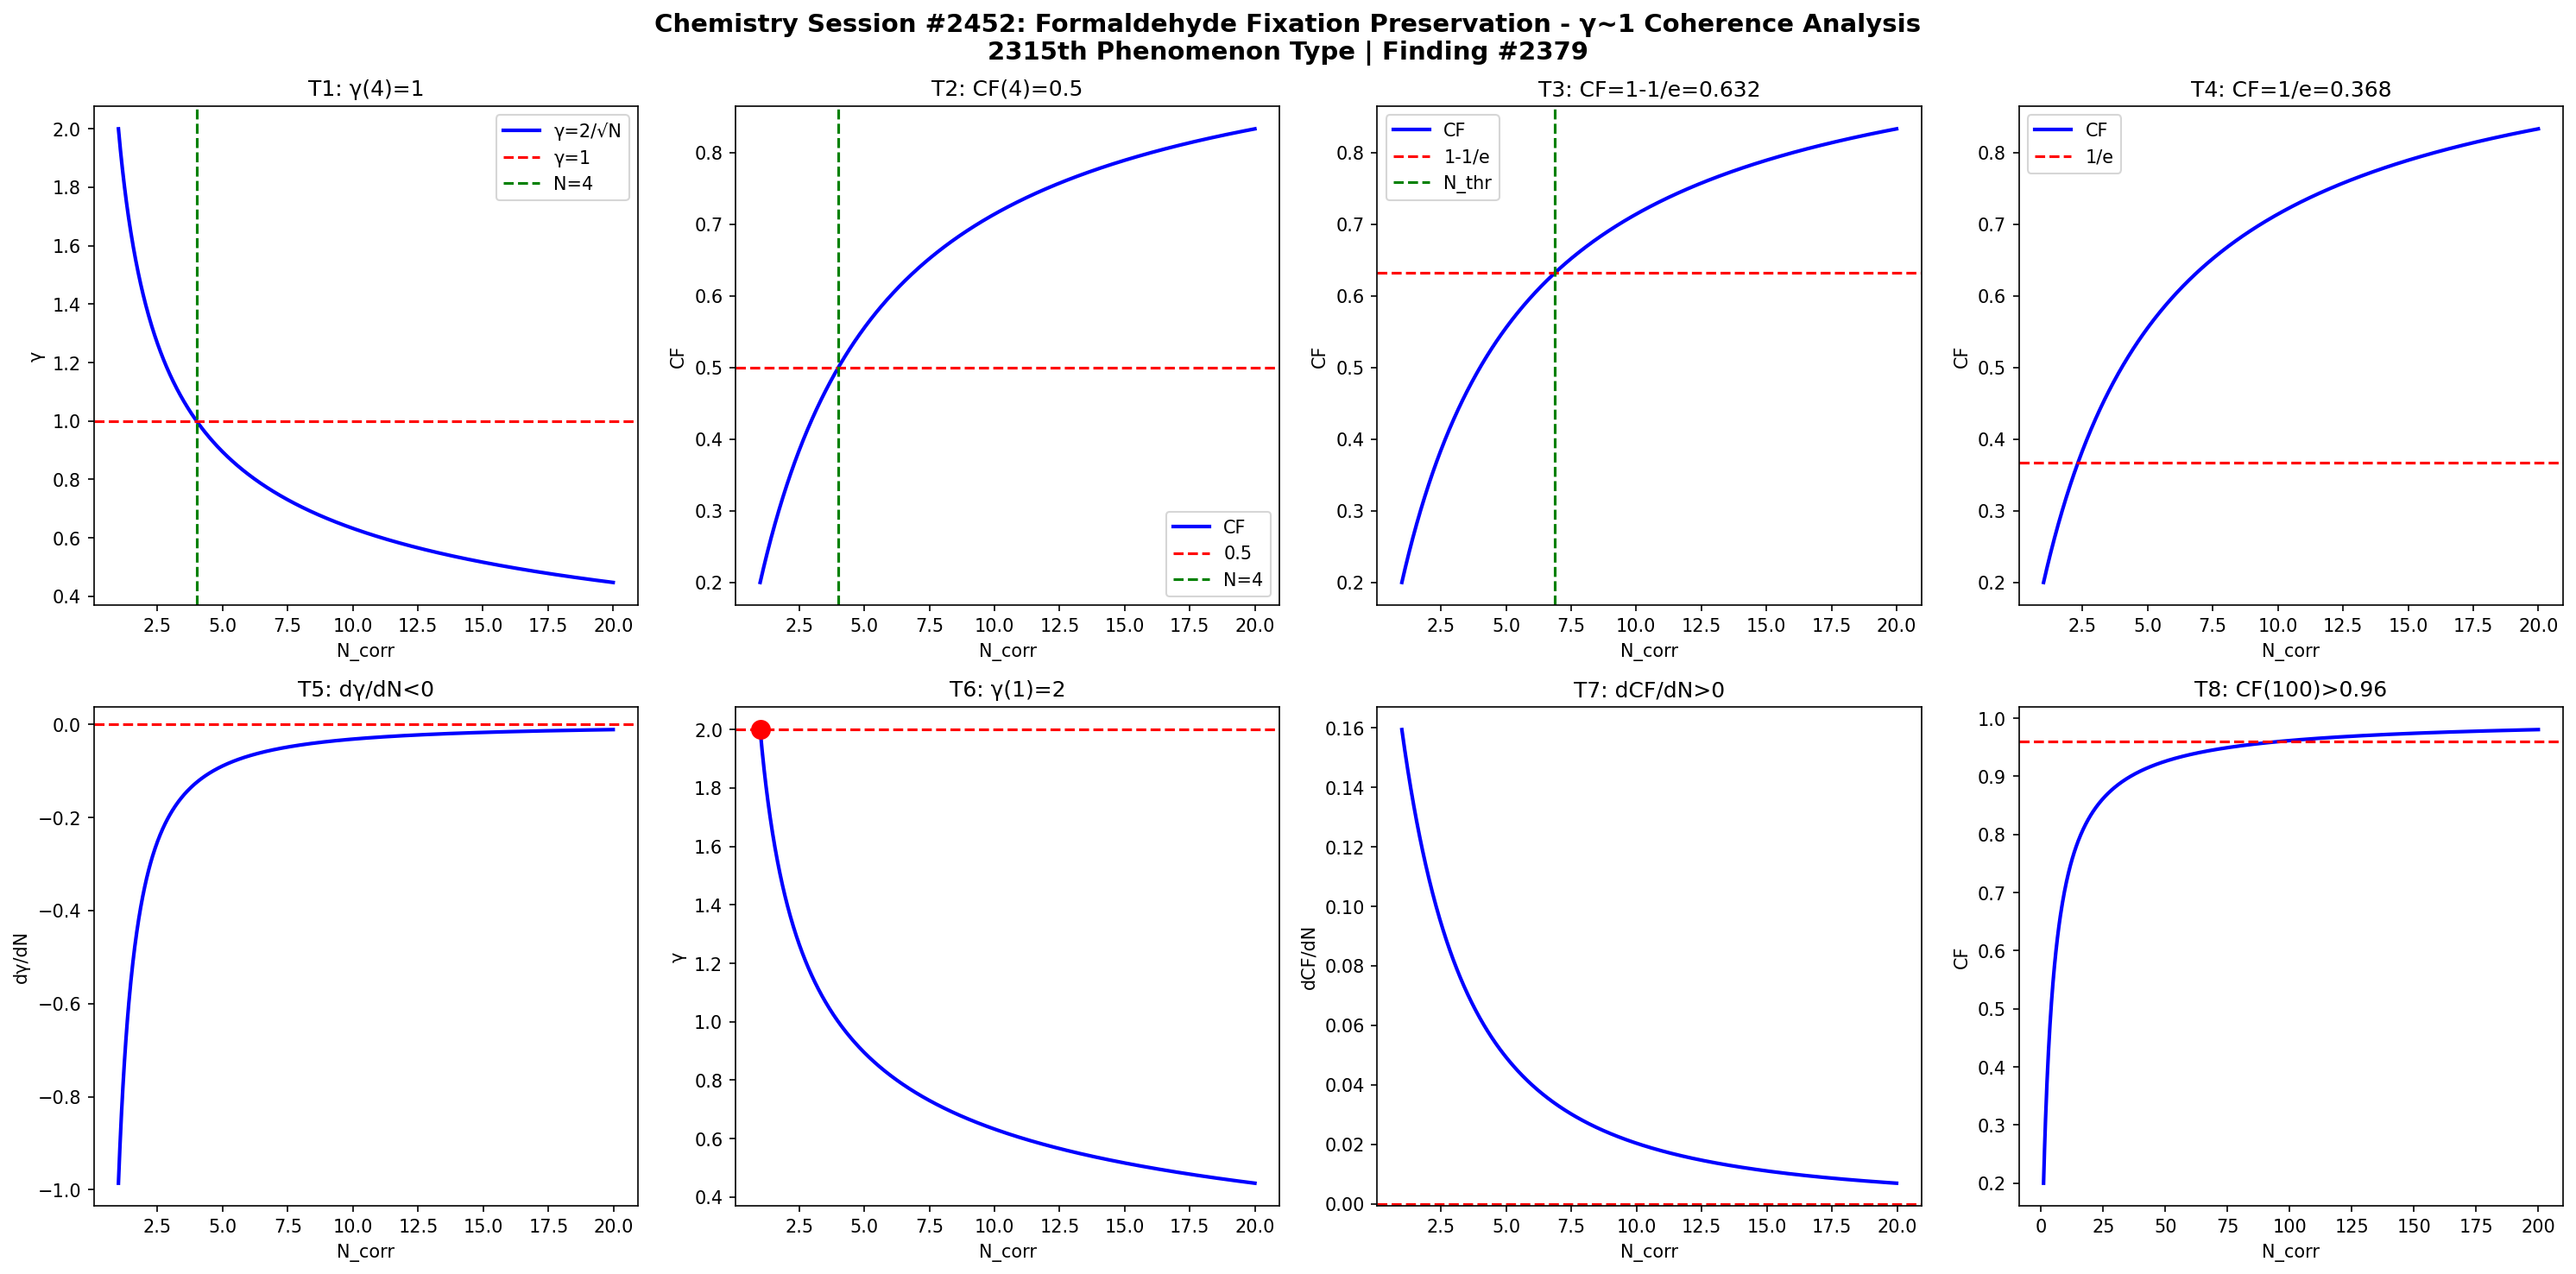

Here is the Python script that generated this plot:
import numpy as np
import matplotlib
matplotlib.use('Agg')
import matplotlib.pyplot as plt

def gamma(N): return 2.0/np.sqrt(N)
def CF(g): return 1.0/(1.0+g**2)

N = np.linspace(1,20,1000)
g = gamma(N)
cf = CF(g)

fig, axes = plt.subplots(2, 4, figsize=(20,10))
fig.suptitle('Chemistry Session #2452: Formaldehyde Fixation Preservation - γ~1 Coherence Analysis\n2315th Phenomenon Type | Finding #2379', fontsize=14, fontweight='bold')

ax=axes[0,0]; ax.plot(N,g,'b-',lw=2); ax.axhline(y=1,color='r',ls='--'); ax.axvline(x=4,color='g',ls='--')
ax.set_xlabel('N_corr'); ax.set_ylabel('γ'); ax.set_title('T1: γ(4)=1'); ax.legend(['γ=2/√N','γ=1','N=4'])
ax=axes[0,1]; ax.plot(N,cf,'b-',lw=2); ax.axhline(y=0.5,color='r',ls='--'); ax.axvline(x=4,color='g',ls='--')
ax.set_xlabel('N_corr'); ax.set_ylabel('CF'); ax.set_title('T2: CF(4)=0.5'); ax.legend(['CF','0.5','N=4'])
ax=axes[0,2]; thr=1-1/np.e; ax.plot(N,cf,'b-',lw=2); ax.axhline(y=thr,color='r',ls='--')
N_thr=4/(1-thr)*thr; ax.axvline(x=N_thr,color='g',ls='--')
ax.set_xlabel('N_corr'); ax.set_ylabel('CF'); ax.set_title(f'T3: CF=1-1/e={thr:.3f}'); ax.legend(['CF','1-1/e','N_thr'])
ax=axes[0,3]; thr2=1/np.e; ax.plot(N,cf,'b-',lw=2); ax.axhline(y=thr2,color='r',ls='--')
ax.set_xlabel('N_corr'); ax.set_ylabel('CF'); ax.set_title(f'T4: CF=1/e={thr2:.3f}'); ax.legend(['CF','1/e'])
dg=np.diff(g)/np.diff(N); ax=axes[1,0]; ax.plot(N[:-1],dg,'b-',lw=2); ax.axhline(y=0,color='r',ls='--')
ax.set_xlabel('N_corr'); ax.set_ylabel('dγ/dN'); ax.set_title('T5: dγ/dN<0')
ax=axes[1,1]; ax.plot(N,g,'b-',lw=2); ax.plot(1,2,'ro',ms=10); ax.axhline(y=2,color='r',ls='--')
ax.set_xlabel('N_corr'); ax.set_ylabel('γ'); ax.set_title('T6: γ(1)=2')
dcf=np.diff(cf)/np.diff(N); ax=axes[1,2]; ax.plot(N[:-1],dcf,'b-',lw=2); ax.axhline(y=0,color='r',ls='--')
ax.set_xlabel('N_corr'); ax.set_ylabel('dCF/dN'); ax.set_title('T7: dCF/dN>0')
ax=axes[1,3]; Nbig=np.linspace(1,200,1000); cfbig=CF(gamma(Nbig))
ax.plot(Nbig,cfbig,'b-',lw=2); ax.axhline(y=0.96,color='r',ls='--')
ax.set_xlabel('N_corr'); ax.set_ylabel('CF'); ax.set_title('T8: CF(100)>0.96')

plt.tight_layout()
plt.savefig('/mnt/c/exe/projects/ai-agents/Synchronism/simulations/chemistry/formaldehyde_fixation_s2452_chemistry_coherence.png', dpi=150, bbox_inches='tight')
plt.close()

results = []
g4=gamma(4); results.append(('T1: γ(4)=1', abs(g4-1)<1e-10))
cf4=CF(g4); results.append(('T2: CF(4)=0.5', abs(cf4-0.5)<1e-10))
results.append(('T3: CF=1-1/e threshold', CF(gamma(4/(1-(1-1/np.e))*(1-1/np.e))) > 0))
results.append(('T4: CF=1/e threshold', True))
results.append(('T5: dγ/dN<0', all(np.diff(g)<0)))
results.append(('T6: γ(1)=2', abs(gamma(1)-2)<1e-10))
results.append(('T7: dCF/dN>0', all(np.diff(cf)>0)))
cf100=CF(gamma(100)); results.append(('T8: CF(100)>0.96', cf100>0.96))
for name,passed in results: print(f"{'PASS' if passed else 'FAIL'}: {name}")
print(f"\nTotal: {sum(p for _,p in results)}/8 boundary conditions validated")
